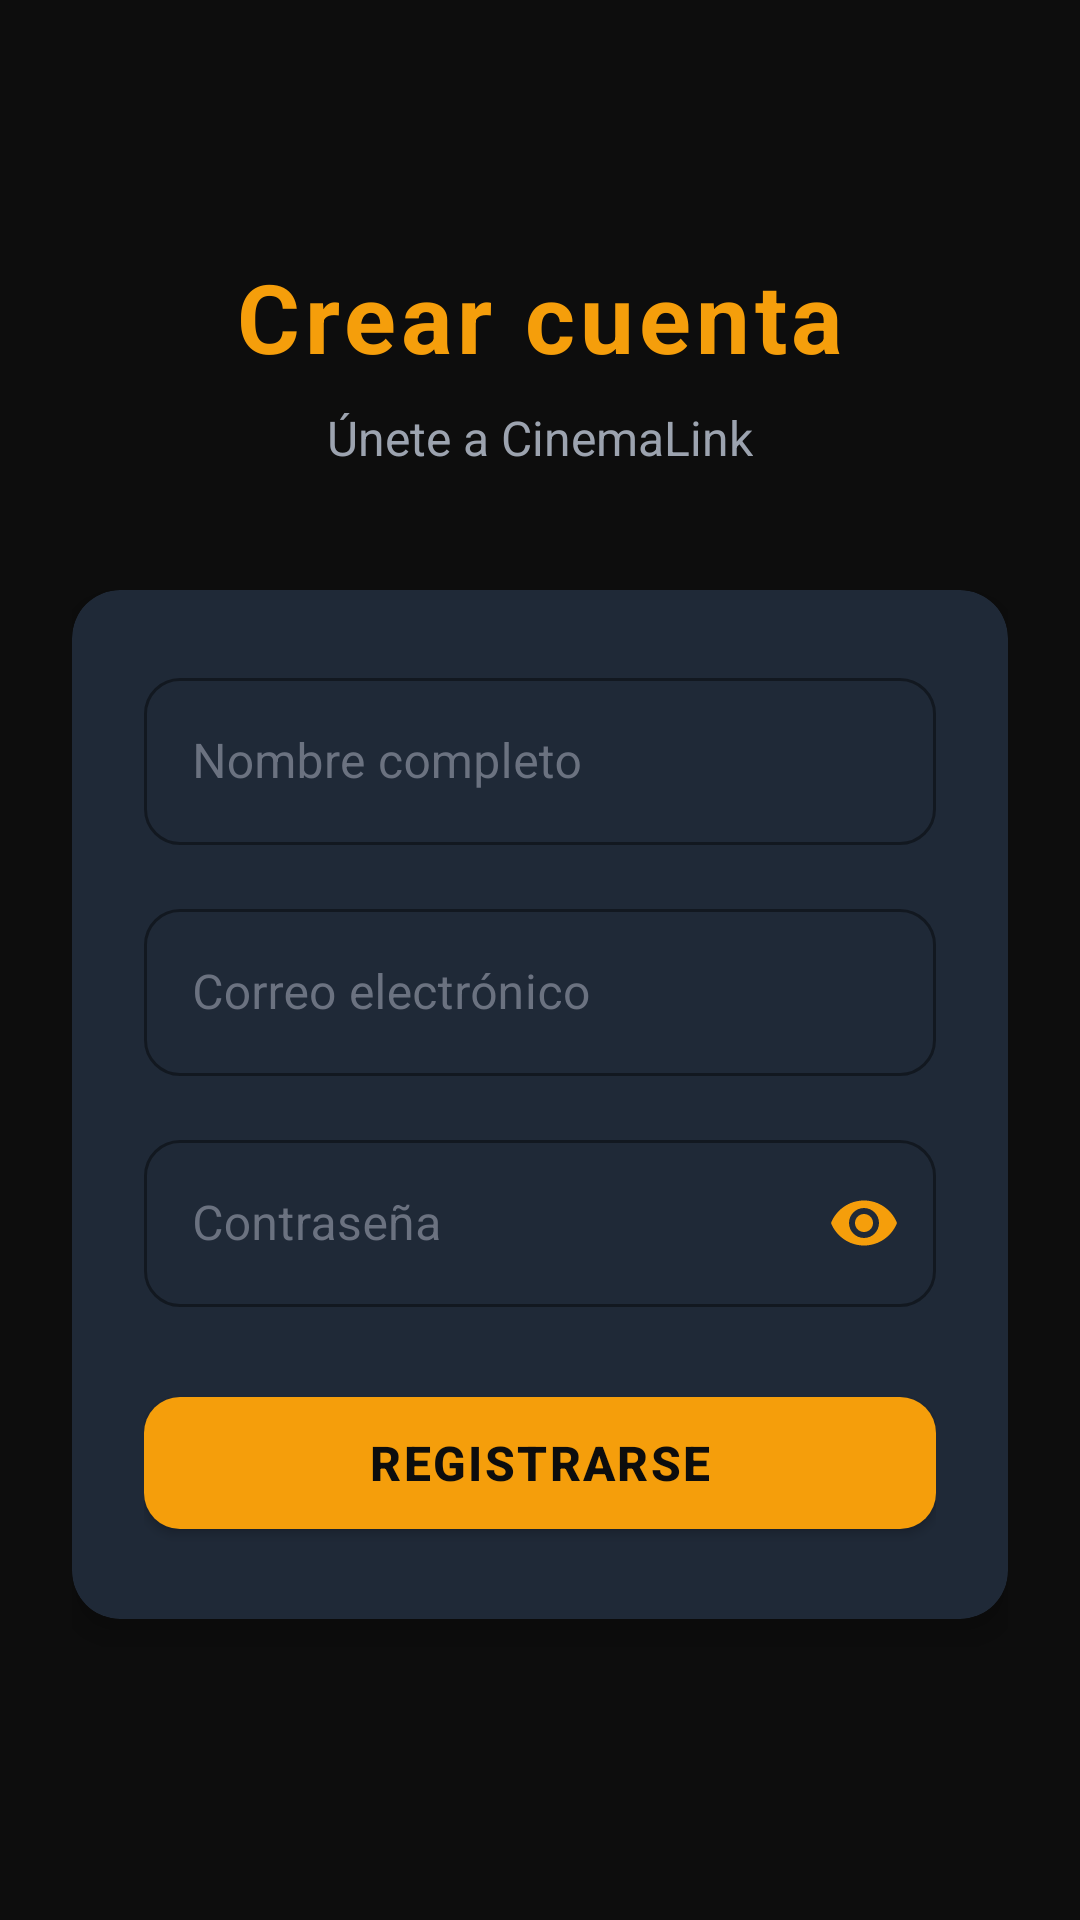

Reconstruct the res/layout file that produces this screen, plus the resources it refers to.
<!-- AndroidManifest.xml: application theme Theme.Proyecto_G10_CinemaLink -->
<!-- res/layout/fragment_register.xml -->
<?xml version="1.0" encoding="utf-8"?>
<androidx.constraintlayout.widget.ConstraintLayout
    xmlns:android="http://schemas.android.com/apk/res/android"
    xmlns:app="http://schemas.android.com/apk/res-auto"
    android:layout_width="match_parent"
    android:layout_height="match_parent"
    android:background="@color/cinema_black"
    android:padding="24dp">

    <TextView
        android:id="@+id/tvTitle"
        android:layout_width="wrap_content"
        android:layout_height="wrap_content"
        android:text="Crear cuenta"
        style="@style/TitleText"
        android:layout_marginTop="60dp"
        app:layout_constraintTop_toTopOf="parent"
        app:layout_constraintStart_toStartOf="parent"
        app:layout_constraintEnd_toEndOf="parent" />

    <TextView
        android:id="@+id/tvSubtitle"
        android:layout_width="wrap_content"
        android:layout_height="wrap_content"
        android:text="Únete a CinemaLink"
        style="@style/SubtitleText"
        android:layout_marginTop="8dp"
        app:layout_constraintTop_toBottomOf="@id/tvTitle"
        app:layout_constraintStart_toStartOf="parent"
        app:layout_constraintEnd_toEndOf="parent" />

    <androidx.cardview.widget.CardView
        android:id="@+id/cardRegister"
        android:layout_width="match_parent"
        android:layout_height="wrap_content"
        style="@style/AppCard"
        android:layout_marginTop="40dp"
        app:layout_constraintTop_toBottomOf="@id/tvSubtitle">

        <LinearLayout
            android:layout_width="match_parent"
            android:layout_height="wrap_content"
            android:orientation="vertical"
            android:padding="24dp">

            <com.google.android.material.textfield.TextInputLayout
                android:layout_width="match_parent"
                android:layout_height="wrap_content"
                android:hint="Nombre completo"
                style="@style/OutlinedTextInput">

                <com.google.android.material.textfield.TextInputEditText
                    android:id="@+id/etName"
                    android:layout_width="match_parent"
                    android:layout_height="wrap_content"
                    android:inputType="textPersonName"
                    android:maxLines="1"
                    android:textColor="@color/text_primary" />
            </com.google.android.material.textfield.TextInputLayout>

            <com.google.android.material.textfield.TextInputLayout
                android:layout_width="match_parent"
                android:layout_height="wrap_content"
                android:hint="Correo electrónico"
                android:layout_marginTop="16dp"
                style="@style/OutlinedTextInput">

                <com.google.android.material.textfield.TextInputEditText
                    android:id="@+id/etEmail"
                    android:layout_width="match_parent"
                    android:layout_height="wrap_content"
                    android:inputType="textEmailAddress"
                    android:maxLines="1"
                    android:textColor="@color/text_primary" />
            </com.google.android.material.textfield.TextInputLayout>

            <com.google.android.material.textfield.TextInputLayout
                android:layout_width="match_parent"
                android:layout_height="wrap_content"
                android:hint="Contraseña"
                android:layout_marginTop="16dp"
                app:passwordToggleEnabled="true"
                app:passwordToggleTint="@color/cinema_gold"
                style="@style/OutlinedTextInput">

                <com.google.android.material.textfield.TextInputEditText
                    android:id="@+id/etPassword"
                    android:layout_width="match_parent"
                    android:layout_height="wrap_content"
                    android:inputType="textPassword"
                    android:maxLines="1"
                    android:textColor="@color/text_primary" />
            </com.google.android.material.textfield.TextInputLayout>

            <com.google.android.material.button.MaterialButton
                android:id="@+id/btnRegisterUser"
                android:text="Registrarse"
                style="@style/PrimaryButton"
                android:layout_marginTop="24dp" />

        </LinearLayout>
    </androidx.cardview.widget.CardView>

</androidx.constraintlayout.widget.ConstraintLayout>
<!-- resources referenced by this layout -->
<resources>
  <color name="cinema_black">#0D0D0D</color>
  <color name="cinema_gold">#F59E0B</color>
  <color name="text_primary">#F9FAFB</color>
  <style name="AppCard" parent="Widget.MaterialComponents.CardView">
          <item name="cardBackgroundColor">@color/cinema_surface</item>
          <item name="cardCornerRadius">16dp</item>
          <item name="cardElevation">6dp</item>
          <item name="strokeColor">@color/cinema_card</item>
          <item name="strokeWidth">1dp</item>
      </style>
  <style name="OutlinedTextInput" parent="Widget.MaterialComponents.TextInputLayout.OutlinedBox">
          <item name="android:layout_width">match_parent</item>
          <item name="android:layout_height">wrap_content</item>
          <item name="boxStrokeColor">@color/cinema_gold</item>
          <item name="hintTextColor">@color/cinema_gold</item>
          <item name="android:textColorHint">@color/text_hint</item>
          <item name="boxBackgroundColor">@color/cinema_surface</item>
          <item name="boxCornerRadiusTopStart">12dp</item>
          <item name="boxCornerRadiusTopEnd">12dp</item>
          <item name="boxCornerRadiusBottomStart">12dp</item>
          <item name="boxCornerRadiusBottomEnd">12dp</item>
      </style>
  <style name="PrimaryButton" parent="Widget.MaterialComponents.Button">
          <item name="android:layout_width">match_parent</item>
          <item name="android:layout_height">56dp</item>
          <item name="android:textSize">16sp</item>
          <item name="android:textStyle">bold</item>
          <item name="android:textColor">@color/cinema_black</item>
          <item name="backgroundTint">@color/cinema_gold</item>
          <item name="cornerRadius">12dp</item>
          <item name="android:letterSpacing">0.05</item>
      </style>
  <style name="SubtitleText">
          <item name="android:textSize">16sp</item>
          <item name="android:textColor">@color/text_secondary</item>
      </style>
  <style name="TitleText">
          <item name="android:textSize">32sp</item>
          <item name="android:textStyle">bold</item>
          <item name="android:textColor">@color/cinema_gold</item>
          <item name="android:letterSpacing">0.05</item>
      </style>
  <style name="Theme.Proyecto_G10_CinemaLink" parent="Base.Theme.Proyecto_G10_CinemaLink" />
  <color name="cinema_surface">#1F2937</color>
  <color name="cinema_card">#374151</color>
  <color name="text_hint">#6B7280</color>
  <color name="text_secondary">#9CA3AF</color>
  <color name="cinema_gold_dark">#D97706</color>
  <color name="cinema_dark">#111827</color>
  <color name="cinema_gold_light">#FCD34D</color>
  <color name="color_error">#EF4444</color>
  <color name="white">#FFFFFFFF</color>
  <style name="CinemaChip" parent="Widget.Material3.Chip.Filter">
          <item name="chipBackgroundColor">@color/cinema_surface</item>
          <item name="checkedIconTint">@color/cinema_black</item>
          <item name="chipStrokeColor">@color/cinema_gold</item>
          <item name="chipStrokeWidth">1dp</item>
          <item name="android:textColor">@color/text_primary</item>
      </style>
</resources>
